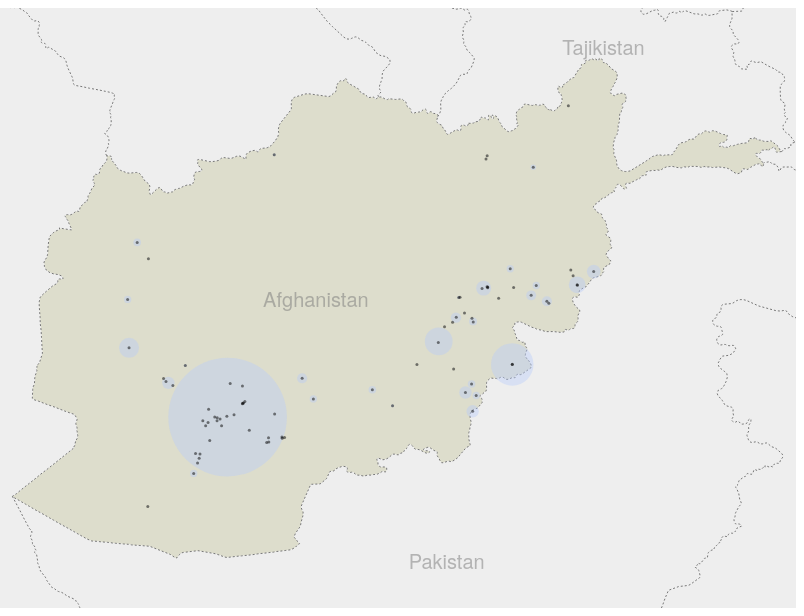
D3 v3 page, settled after 360 driven frames (6 s of simulated time); the page loaded 2 data file(s).



var width = 800,
    height = 600;

var projection = d3.geo.albers()
    .rotate([-82.5,0])
    .center([-15, 34])
    .parallels([29.4,38.47])
    .scale(3500)
    .translate([width / 2, height / 2]);
    
var path = d3.geo.path()
        .projection(projection)
        .pointRadius(2);

var svg = d3.select("body").append("svg")
    .attr("width", width)
    .attr("height", height);

d3.json("afg.json", function(error, afg) {
		
	subunits = topojson.feature(afg, afg.objects.subunits);

   
    svg.selectAll(".subunit")
        .data(subunits.features)
      .enter().append("path")
        .attr("class", function(d) { return "subunit " + d.id; })
        .attr("d", path);
    
    svg.append("path")
        .datum(topojson.mesh(afg, afg.objects.subunits, function(a, b) { return a !== b}))
        .attr("d", path)
        .attr("class", "subunit-boundary");
    
    placefoci = []
    placelabels = []
    subunitlabels = []
    subunitfoci = []
	
	subunits.features.forEach(function(d, i) {
        var c = path.centroid(d)
        d.x = c[0]
        d.y = c[1]
        
 
        subunitfoci.push({x: c[0], y: c[1]});
        subunitlabels.push({x: c[0], y: c[1], label: d.properties.name})
    });
 
        
    labels = placelabels.concat(subunitlabels)
    foci = placefoci.concat(subunitfoci)
    
    
   	subunitlabels = svg.selectAll(".subunit-label")
    	.data(subunitlabels, function(d){return d.label})
			.enter().append("text")
			.attr("class", function(d) { return "subunit-label " + d.id; })
		.attr("x", function(d){return d.x})
		.attr("y", function(d){return d.y})
	    .text(function(d) { return d.label; });
    
    var placeLabels = svg.selectAll('.place-label')
        .data(placelabels, function(d){return d.label})
        .enter()
        .append('text')
        .attr('class', 'place-label')
        .attr('x', function(d) { return d.x; })
        .attr('y', function(d) { return d.y; })
        .attr('text-anchor', 'middle')
        .text(function(d) { return d.label; });

    d3.csv("incidents.csv", function(d){
        return {
            "wounded": d.civilianwia
            ,"killed": d.civiliankia
            ,"lat": d.latitude
            ,"lon": d.longitude
        }
    },function(data){
        var radscale = d3.scale.sqrt().domain([1, d3.sum(data, function(d){return d.wounded + d.killed})]).range([1.5, Math.sqrt(width * height * 0.03 / Math.PI)])
        console.log (radscale.domain())
        var points = data.map(function(d){
        var coordinates = path.projection()([d.lon, d.lat])
        return {
            x: coordinates[0]
            ,y: coordinates[1]
            ,r: radscale(d.wounded + d.killed)
        }
    })
    svg.selectAll(".group").data(pointsReduce(points))
        .enter()
        .append("circle")
        .attr("fill", "#b7cbfa")
        .attr("r", function(d){return d.r})
        .attr("cx", function(d){return d.x})
        .attr("cy", function(d){return d.y})
        .style("fill-opacity", 0.4)
    svg.selectAll(".dot").data(points)
        .enter()
        .append("circle")
        .attr("fill", "black")
        .attr("r", 1.5)
        .attr("cx", function(d){return d.x})
        .attr("cy", function(d){return d.y})
        .attr("class", "dot")
        .style("fill-opacity", 0.5)
    })
})
function pointsReduce(points) {
	// Takes an array of points with x-y coordinates & radii
	// Returns array without overlap
	var overlaps = []
	points.forEach(function(e,i){
		points.forEach(function(f,j){
			if (j > i) {overlaps.push({source: i, target: j, overlap: overlap(e,f)})}
		})
	})
	if (overlaps.filter(function(d){return d.overlap > 0 }).length > 0){
		overlaps.sort(function(a, b){return b.overlap - a.overlap})
		topranked = overlaps[0]
		var newlist = [combinepts(points[topranked.source], points[topranked.target])] 
		points.forEach(function(e,i,a){
			if (i != topranked.source && i != topranked.target) {
				newlist.push(e)
			}
		})
		return pointsReduce(newlist)
	}
	else {
		return points 
	}
}
function overlap(a,b){
	if (a.r < b.r){
		var small = a, large = b
	} else {
		var small = b, large = a
	}
	var origindist = Math.sqrt(Math.pow(small.y - large.y, 2) + Math.pow(small.x - large.x, 2))
	
	if (small.r + large.r <= origindist){
		return 0
	} 
	if (origindist + small.r <= large.r) {
		return Math.PI * Math.pow(small.r, 2) 
	} 
	
	var thetalarge = Math.acos((Math.pow(small.r, 2) - Math.pow(origindist, 2) - Math.pow(large.r, 2)) / (-2 * origindist * large.r))
	var thetasmall = Math.acos((Math.pow(large.r, 2) - Math.pow(origindist, 2) - Math.pow(small.r, 2)) / (-2 * origindist * small.r))
	
	if (large.r > origindist) {
		var area = Math.pow(small.r, 2) * thetasmall / 2
		area += (0.5 * Math.sin(thetalarge) * large.r * (large.r - origindist))
		area += (0.5 * Math.pow(large.r, 2) * (thetalarge - Math.sin(thetalarge)))
		area *= 2
		return area
	} else if (origindist == large.r) {
		var area = Math.pow(small.r, 2) * thetasmall / 2
		area += (0.5 * Math.pow(large.r, 2) * (thetalarge - Math.sin(thetalarge)))
		area *= 2
		return area
	} else {
		var area = Math.pow(large.r, 2) * thetalarge + Math.pow(small.r, 2) * thetasmall
		area -= (Math.pow(large.r, 2) * Math.cos(thetalarge) * Math.sin(thetalarge) + Math.pow(small.r,2) * Math.cos(thetasmall) * Math.sin(thetasmall))
		area *= 2
		return area
	}
}
function combinepts(a,b){ 
    // takes two points with x, y, r & returns one point with area equal to the sum of the first two, oriented on the segment between the origins, at a distance weighted by area
	var newarea = Math.PI * (Math.pow(a.r, 2) + Math.pow(b.r, 2))
	var newradius = Math.sqrt(newarea / Math.PI)
	var origin = a.x <= b.x ? a : b
	var target = a.x <= b.x ? b : a
	var angle = Math.atan((target.y - origin.y)/(target.x - origin.x))
	var distance = Math.sqrt(Math.pow(target.y - origin.y, 2) + Math.pow(target.x - origin.x, 2))
	var travelratio = Math.pow(target.r, 2) * Math.PI / newarea
	var newx = origin.x + distance * travelratio * Math.cos(angle)
	var newy = origin.y + distance * travelratio * Math.sin(angle)
	return {x: newx, y: newy, r: newradius}
}


### data: afg.json
{
 "type": "Topology",
 "transform": {
  "scale": [
   0.009077,
   0.004683
  ],
  "translate": [
   44.01,
   6.746
  ]
 },
 "objects": {
  "subunits": {
   "type": "GeometryCollection",
   "geometries": [
    "{... 4 keys}",
    "{... 4 keys}",
    "{... 4 keys}",
    "{... 4 keys}",
    "{... 4 keys}",
    "{... 4 keys}",
    "{... 4 keys}",
    "{... 4 keys}",
    "... 6 more items"
   ]
  }
 },
 "arcs": [
  [
   [
    3402,
    6510
   ],
   [
    -9,
    -3
   ],
   [
    -2,
    -1
   ],
   [
    -1,
    2
   ],
   [
    -4,
    14
   ],
   [
    -1,
    2
   ],
   [
    -2,
    0
   ],
   [
    -1,
    -1
   ],
   "... 32 more items"
  ],
  [
   [
    3363,
    6465
   ],
   [
    1,
    -1
   ],
   [
    0,
    -1
   ],
   [
    0,
    -2
   ],
   [
    -1,
    -2
   ],
   [
    0,
    -6
   ],
   [
    -2,
    -1
   ],
   [
    -2,
    3
   ],
   "... 569 more items"
  ],
  [
   [
    1854,
    4936
   ],
   [
    7,
    12
   ],
   [
    8,
    17
   ],
   [
    17,
    34
   ],
   [
    9,
    18
   ],
   [
    6,
    13
   ],
   [
    12,
    23
   ],
   [
    9,
    18
   ],
   "... 184 more items"
  ],
  [
   [
    1901,
    6166
   ],
   [
    2,
    1
   ],
   [
    5,
    1
   ],
   [
    1,
    0
   ],
   [
    1,
    0
   ],
   [
    1,
    -2
   ],
   [
    -1,
    -3
   ],
   [
    1,
    -2
   ],
   "... 190 more items"
  ],
  [
   [
    2479,
    6538
   ],
   [
    3,
    1
   ],
   [
    2,
    1
   ],
   [
    3,
    -1
   ],
   [
    7,
    -4
   ],
   [
    2,
    -1
   ],
   [
    3,
    0
   ],
   [
    1,
    1
   ],
   "... 47 more items"
  ],
  [
   [
    2618,
    6501
   ],
   [
    -1,
    -14
   ],
   [
    0,
    -3
   ],
   [
    2,
    -3
   ],
   [
    2,
    -3
   ],
   [
    3,
    -2
   ],
   [
    5,
    -2
   ],
   [
    2,
    -2
   ],
   "... 446 more items"
  ],
  [
   [
    7381,
    2763
   ],
   [
    1,
    -1
   ],
   [
    2,
    -8
   ],
   [
    -2,
    -1
   ],
   [
    -1,
    1
   ],
   [
    -2,
    0
   ],
   [
    -2,
    0
   ],
   [
    -1,
    -1
   ],
   "... 639 more items"
  ],
  [
   [
    7319,
    2972
   ],
   [
    0,
    -1
   ],
   [
    2,
    -1
   ],
   [
    1,
    -1
   ],
   [
    0,
    -4
   ],
   [
    0,
    -4
   ],
   [
    0,
    -3
   ],
   [
    0,
    -1
   ],
   "... 12 more items"
  ],
  "... 145 more items"
 ]
}

### data: incidents.csv, 2324 bytes — head not shown